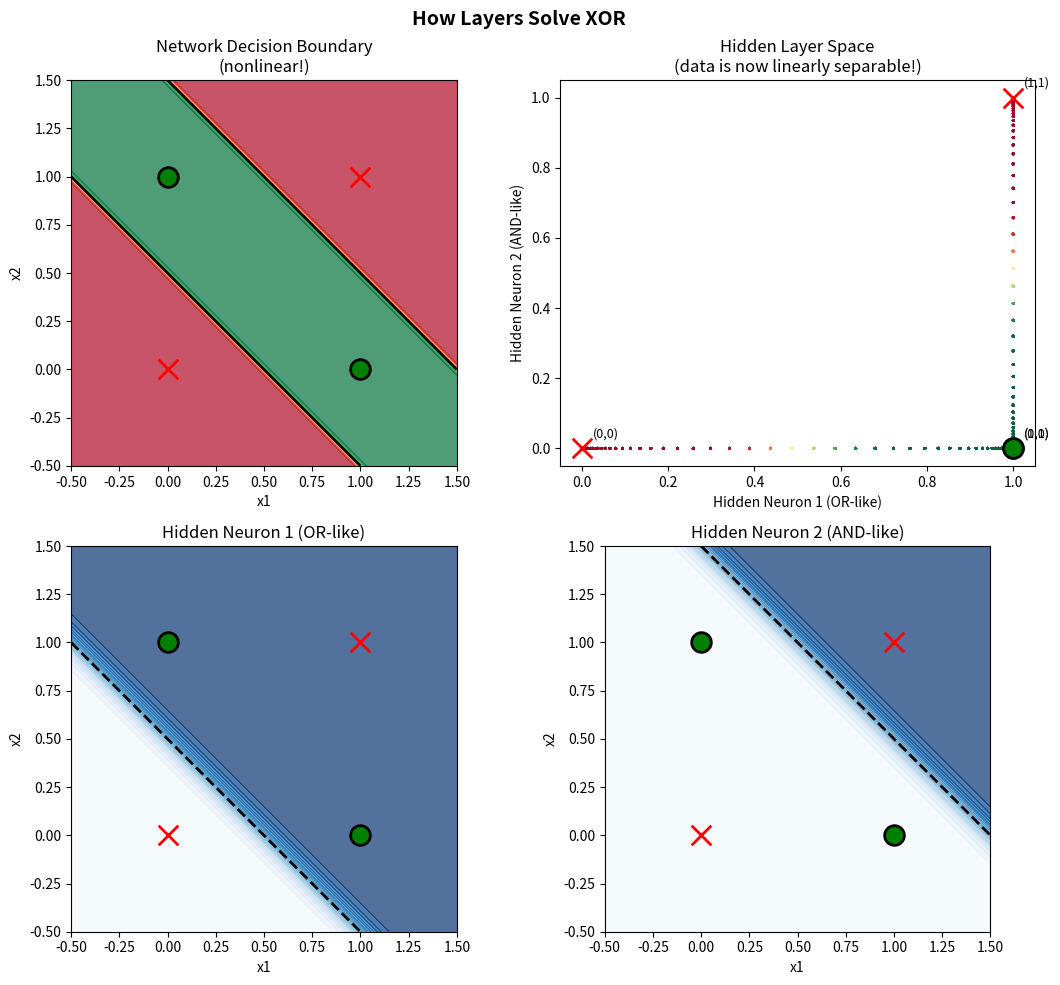
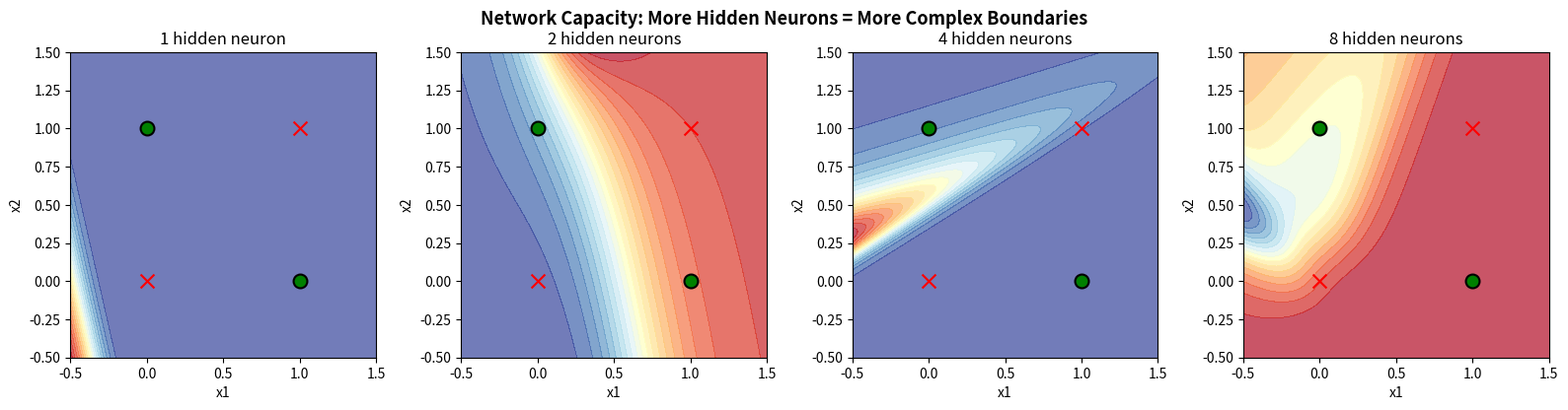

Write Python code to recreate these figures, in order.
"""
Layers and Forward Propagation
===============================

A single neuron can only draw a straight line. To solve XOR (and every
other interesting problem), we need LAYERS of neurons.

The key idea: a hidden layer transforms the data into a NEW representation
where the problem becomes linearly separable. The output layer then draws
a simple line through that transformed space.

In this file we solve XOR with hand-tuned weights to focus on WHAT
layers do, separate from HOW they learn (that's file 05).
"""

import numpy as np
import matplotlib.pyplot as plt

# =============================================================================
# SIGMOID (repeated for self-containment -- see 02 for full gallery)
# =============================================================================

def sigmoid(z):
    """Sigmoid activation: smooth, differentiable step from 0 to 1."""
    return 1.0 / (1.0 + np.exp(-z))


# =============================================================================
# FORWARD PROPAGATION
# =============================================================================

def forward_layer(inputs, weights, biases):
    """
    Compute the output of a single layer of neurons.

    Each neuron in the layer computes: sigmoid(inputs @ weights + bias)

    Parameters
    ----------
    inputs : ndarray, shape (n_samples, n_inputs)
        Input data (or output from previous layer)
    weights : ndarray, shape (n_inputs, n_neurons)
        Weight matrix (one column per neuron)
    biases : ndarray, shape (n_neurons,)
        Bias vector (one per neuron)

    Returns
    -------
    ndarray, shape (n_samples, n_neurons)
        Activated output of this layer
    """
    z = inputs @ weights + biases   # weighted sum for every neuron
    return sigmoid(z)               # apply activation


def forward_network(inputs, network):
    """
    Pass data through an entire network (multiple layers).

    Parameters
    ----------
    inputs : ndarray
        Input data
    network : list of (weights, biases) tuples
        Each element is a layer: (weight_matrix, bias_vector)

    Returns
    -------
    output : ndarray
        Final output of the network
    activations : list of ndarray
        Output of each layer (useful for visualization)
    """
    activations = [inputs]
    current = inputs

    for weights, biases in network:
        current = forward_layer(current, weights, biases)
        activations.append(current)

    return current, activations


# =============================================================================
# XOR SOLVED WITH HAND-TUNED WEIGHTS
# =============================================================================

def build_xor_network():
    """
    Build a 2-layer network that solves XOR using hand-tuned weights.

    Architecture: 2 inputs -> 2 hidden neurons -> 1 output neuron

    Hidden layer strategy:
      - Neuron 1 learns "x1 OR x2" (fires for all except (0,0))
      - Neuron 2 learns "x1 AND x2" (fires only for (1,1))

    Output layer:
      - Fires when neuron 1 is ON but neuron 2 is OFF
      - This is exactly XOR!

    Returns
    -------
    network : list of (weights, biases)
        The hand-tuned XOR network
    """
    # Hidden layer: 2 inputs -> 2 neurons
    # Neuron 1 (OR-like): w=[20, 20], b=-10
    # Neuron 2 (AND-like): w=[20, 20], b=-30
    W_hidden = np.array([[20.0, 20.0],
                         [20.0, 20.0]])
    b_hidden = np.array([-10.0, -30.0])

    # Output layer: 2 hidden -> 1 output
    # Positive weight on OR neuron, negative on AND neuron
    W_output = np.array([[20.0],
                         [-20.0]])
    b_output = np.array([-10.0])

    return [(W_hidden, b_hidden), (W_output, b_output)]


# =============================================================================
# STEP-BY-STEP XOR TRACE
# =============================================================================

def trace_xor_computation(network):
    """
    Print every intermediate value as XOR inputs flow through the network.

    This makes the "black box" transparent: you can see exactly how
    the hidden layer transforms the data.
    """
    X = np.array([[0, 0], [0, 1], [1, 0], [1, 1]], dtype=float)
    xor_labels = [0, 1, 1, 0]

    W_hidden, b_hidden = network[0]
    W_output, b_output = network[1]

    print("  Step-by-step computation for each XOR input:\n")

    for i in range(len(X)):
        x = X[i]
        expected = xor_labels[i]

        # Hidden layer
        z_hidden = x @ W_hidden + b_hidden
        h = sigmoid(z_hidden)

        # Output layer
        z_output = h @ W_output + b_output
        out = sigmoid(z_output)

        pred = 1 if out[0] >= 0.5 else 0

        print(f"  Input: ({x[0]:.0f}, {x[1]:.0f})  Expected: {expected}")
        print(f"    Hidden z:   [{z_hidden[0]:7.1f}, {z_hidden[1]:7.1f}]")
        print(f"    Hidden out: [{h[0]:.4f}, {h[1]:.4f}]"
              f"  (Neuron1={'ON' if h[0] > 0.5 else 'off'}, "
              f"Neuron2={'ON' if h[1] > 0.5 else 'off'})")
        print(f"    Output z:   {z_output[0]:7.1f}")
        print(f"    Output:     {out[0]:.4f}  ->  {pred}  "
              f"{'ok' if pred == expected else 'WRONG'}")
        print()


# =============================================================================
# VISUALIZATION
# =============================================================================

def plot_xor_solution(network):
    """
    4-panel visualization of how layers solve XOR.

    Panel 1: Full decision boundary in input space
    Panel 2: Data in hidden-layer space (the "untangling")
    Panel 3: Hidden neuron 1's individual boundary
    Panel 4: Hidden neuron 2's individual boundary
    """
    X = np.array([[0, 0], [0, 1], [1, 0], [1, 1]], dtype=float)
    y = np.array([0, 1, 1, 0])

    fig, axes = plt.subplots(2, 2, figsize=(11, 10))
    fig.suptitle("How Layers Solve XOR",
                 fontsize=14, fontweight='bold')

    # --- Panel 1: Full decision boundary ---
    ax = axes[0, 0]
    xx, yy = np.meshgrid(np.linspace(-0.5, 1.5, 200),
                         np.linspace(-0.5, 1.5, 200))
    grid = np.c_[xx.ravel(), yy.ravel()]
    output, _ = forward_network(grid, network)
    zz = output.reshape(xx.shape)

    ax.contourf(xx, yy, zz, levels=20, cmap='RdYlGn', alpha=0.7)
    ax.contour(xx, yy, zz, levels=[0.5], colors='black', linewidths=2)
    for i in range(len(X)):
        color = 'green' if y[i] == 1 else 'red'
        marker = 'o' if y[i] == 1 else 'x'
        ax.scatter(X[i, 0], X[i, 1], c=color, s=200, marker=marker,
                   zorder=5, edgecolors='black', linewidths=2)
    ax.set_title("Network Decision Boundary\n(nonlinear!)")
    ax.set_xlabel("x1")
    ax.set_ylabel("x2")
    ax.set_aspect('equal')

    # --- Panel 2: Hidden space ---
    ax = axes[0, 1]
    _, activations = forward_network(X, network)
    hidden = activations[1]  # hidden layer output

    # Also transform the grid
    _, grid_acts = forward_network(grid, network)
    grid_hidden = grid_acts[1]

    ax.scatter(grid_hidden[:, 0], grid_hidden[:, 1],
               c=output.ravel(), cmap='RdYlGn', alpha=0.1, s=1)
    for i in range(len(X)):
        color = 'green' if y[i] == 1 else 'red'
        marker = 'o' if y[i] == 1 else 'x'
        ax.scatter(hidden[i, 0], hidden[i, 1], c=color, s=200,
                   marker=marker, zorder=5, edgecolors='black', linewidths=2)
        ax.annotate(f"({X[i,0]:.0f},{X[i,1]:.0f})",
                    (hidden[i, 0], hidden[i, 1]),
                    textcoords="offset points", xytext=(8, 8), fontsize=9)
    ax.set_title("Hidden Layer Space\n(data is now linearly separable!)")
    ax.set_xlabel("Hidden Neuron 1 (OR-like)")
    ax.set_ylabel("Hidden Neuron 2 (AND-like)")

    # --- Panels 3 & 4: Individual hidden neurons ---
    W_hidden, b_hidden = network[0]
    for idx, ax in enumerate([axes[1, 0], axes[1, 1]]):
        w = W_hidden[:, idx]
        b = b_hidden[idx]

        zz_neuron = sigmoid(grid @ w + b).reshape(xx.shape)
        ax.contourf(xx, yy, zz_neuron, levels=20, cmap='Blues', alpha=0.7)
        ax.contour(xx, yy, zz_neuron, levels=[0.5], colors='black',
                   linewidths=2, linestyles='--')
        for i in range(len(X)):
            color = 'green' if y[i] == 1 else 'red'
            marker = 'o' if y[i] == 1 else 'x'
            ax.scatter(X[i, 0], X[i, 1], c=color, s=200, marker=marker,
                       zorder=5, edgecolors='black', linewidths=2)
        role = "OR-like" if idx == 0 else "AND-like"
        ax.set_title(f"Hidden Neuron {idx + 1} ({role})")
        ax.set_xlabel("x1")
        ax.set_ylabel("x2")
        ax.set_aspect('equal')

    plt.tight_layout()
    plt.show()


def plot_network_capacity():
    """
    Show how increasing hidden layer size increases the complexity
    of decision boundaries the network can learn.
    """
    X = np.array([[0, 0], [0, 1], [1, 0], [1, 1]], dtype=float)
    y = np.array([0, 1, 1, 0])

    hidden_sizes = [1, 2, 4, 8]

    fig, axes = plt.subplots(1, 4, figsize=(16, 4))
    fig.suptitle("Network Capacity: More Hidden Neurons = More Complex Boundaries",
                 fontsize=13, fontweight='bold')

    np.random.seed(0)

    for ax, n_hidden in zip(axes, hidden_sizes):
        # Build random network (not trained -- just showing capacity)
        W1 = np.random.randn(2, n_hidden) * 5
        b1 = np.random.randn(n_hidden) * 2
        W2 = np.random.randn(n_hidden, 1) * 5
        b2 = np.random.randn(1)
        net = [(W1, b1), (W2, b2)]

        xx, yy = np.meshgrid(np.linspace(-0.5, 1.5, 200),
                             np.linspace(-0.5, 1.5, 200))
        grid = np.c_[xx.ravel(), yy.ravel()]
        output, _ = forward_network(grid, net)
        zz = output.reshape(xx.shape)

        ax.contourf(xx, yy, zz, levels=20, cmap='RdYlBu', alpha=0.7)
        ax.contour(xx, yy, zz, levels=[0.5], colors='black', linewidths=1.5)
        for i in range(len(X)):
            color = 'green' if y[i] == 1 else 'red'
            marker = 'o' if y[i] == 1 else 'x'
            ax.scatter(X[i, 0], X[i, 1], c=color, s=100, marker=marker,
                       zorder=5, edgecolors='black', linewidths=1.5)
        ax.set_title(f"{n_hidden} hidden neuron{'s' if n_hidden > 1 else ''}")
        ax.set_xlabel("x1")
        ax.set_ylabel("x2")
        ax.set_aspect('equal')

    plt.tight_layout()
    plt.show()


# =============================================================================
# MAIN DEMONSTRATION
# =============================================================================

def main():
    """Run the layers and forward propagation demonstration."""
    print("=" * 70)
    print("LAYERS AND FORWARD PROPAGATION")
    print("=" * 70)

    # --- The Problem ---
    print("\n--- THE PROBLEM: XOR REVISITED ---")
    print("""
In file 01, we showed that a single neuron CANNOT solve XOR.
The reason: XOR is not linearly separable -- no single straight line
can separate the 1s from the 0s.

The solution: add a HIDDEN LAYER of neurons between input and output.

Architecture:
    Input (2) -> Hidden Layer (2 neurons) -> Output (1 neuron)

The hidden layer transforms the data into a new space where XOR
BECOMES linearly separable.
""")

    # --- Build the network ---
    network = build_xor_network()

    print("\n--- NETWORK ARCHITECTURE ---")
    print("""
  Layer 1 (Hidden): 2 inputs -> 2 neurons
    Neuron 1 (OR-like):  weights=[20, 20], bias=-10
      Fires for (0,1), (1,0), and (1,1) -- basically OR
    Neuron 2 (AND-like): weights=[20, 20], bias=-30
      Fires only for (1,1) -- basically AND

  Layer 2 (Output): 2 hidden -> 1 output
    weights=[20, -20], bias=-10
    Fires when Neuron1=ON and Neuron2=OFF
    This is: OR AND (NOT AND) = XOR!
""")

    # --- Step-by-step trace ---
    print("\n--- STEP-BY-STEP COMPUTATION ---")
    trace_xor_computation(network)

    # --- Test the network ---
    print("--- TESTING THE NETWORK ---")
    X = np.array([[0, 0], [0, 1], [1, 0], [1, 1]], dtype=float)
    y = np.array([0, 1, 1, 0])
    output, activations = forward_network(X, network)

    all_correct = True
    for i in range(len(X)):
        pred = 1 if output[i, 0] >= 0.5 else 0
        status = "ok" if pred == y[i] else "WRONG"
        if pred != y[i]:
            all_correct = False
        print(f"  XOR({X[i,0]:.0f}, {X[i,1]:.0f}) = {output[i,0]:.4f} "
              f"-> {pred}  (expected {y[i]}) {status}")

    if all_correct:
        print("\n  XOR SOLVED! The hidden layer untangled the data.")

    # --- The Untangling ---
    print("\n--- THE KEY INSIGHT: UNTANGLING ---")
    hidden = activations[1]
    print("""
The hidden layer transforms the 4 XOR points into a new space:

  Original Space:       Hidden Space:
  (0,0) -> class 0      ({h00_0:.2f}, {h00_1:.2f}) -> class 0
  (0,1) -> class 1      ({h01_0:.2f}, {h01_1:.2f}) -> class 1
  (1,0) -> class 1      ({h10_0:.2f}, {h10_1:.2f}) -> class 1
  (1,1) -> class 0      ({h11_0:.2f}, {h11_1:.2f}) -> class 0

In the hidden space, the classes ARE linearly separable!
The output neuron just draws a simple line through this new space.

This is EMERGENCE: two simple neurons working together create a
capability that neither one has alone.
""".format(
        h00_0=hidden[0, 0], h00_1=hidden[0, 1],
        h01_0=hidden[1, 0], h01_1=hidden[1, 1],
        h10_0=hidden[2, 0], h10_1=hidden[2, 1],
        h11_0=hidden[3, 0], h11_1=hidden[3, 1],
    ))

    # --- Visualization ---
    print("--- VISUALIZATION ---")
    print("Plotting the XOR solution (4 panels)...")
    plot_xor_solution(network)

    # --- Network Capacity ---
    print("\n--- NETWORK CAPACITY ---")
    print("""
More hidden neurons = more complex boundaries the network can create.
Here are random (untrained) networks with different hidden layer sizes.
Notice how the boundary complexity increases with more neurons.
""")
    plot_network_capacity()

    print("\n" + "=" * 70)
    print("KEY TAKEAWAY")
    print("=" * 70)
    print("""
Hidden layers TRANSFORM data into new representations where hard
problems become easy. The output layer then solves the easy version.

But we hand-tuned these weights. Real neural networks LEARN their
weights automatically through backpropagation -- that's next!
""")


if __name__ == "__main__":
    main()
